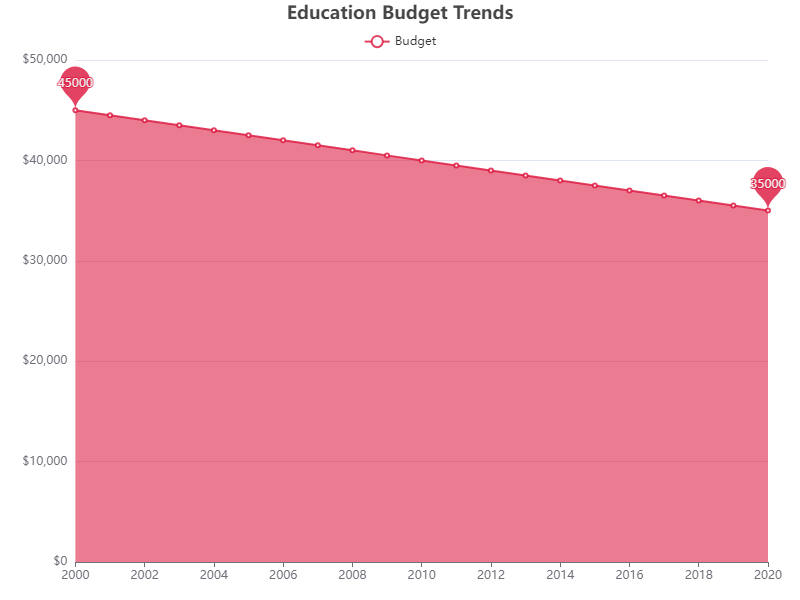

The table this chart was drawn from, first rows:
Year, Budget
2000, 45000
2001, 44500
2002, 44000
2003, 43500
2004, 43000
2005, 42500
2006, 42000
2007, 41500
2008, 41000
2009, 40500
2010, 40000
2011, 39500
2012, 39000
2013, 38500
2014, 38000
2015, 37500
2016, 37000
2017, 36500
2018, 36000
2019, 35500
2020, 35000
